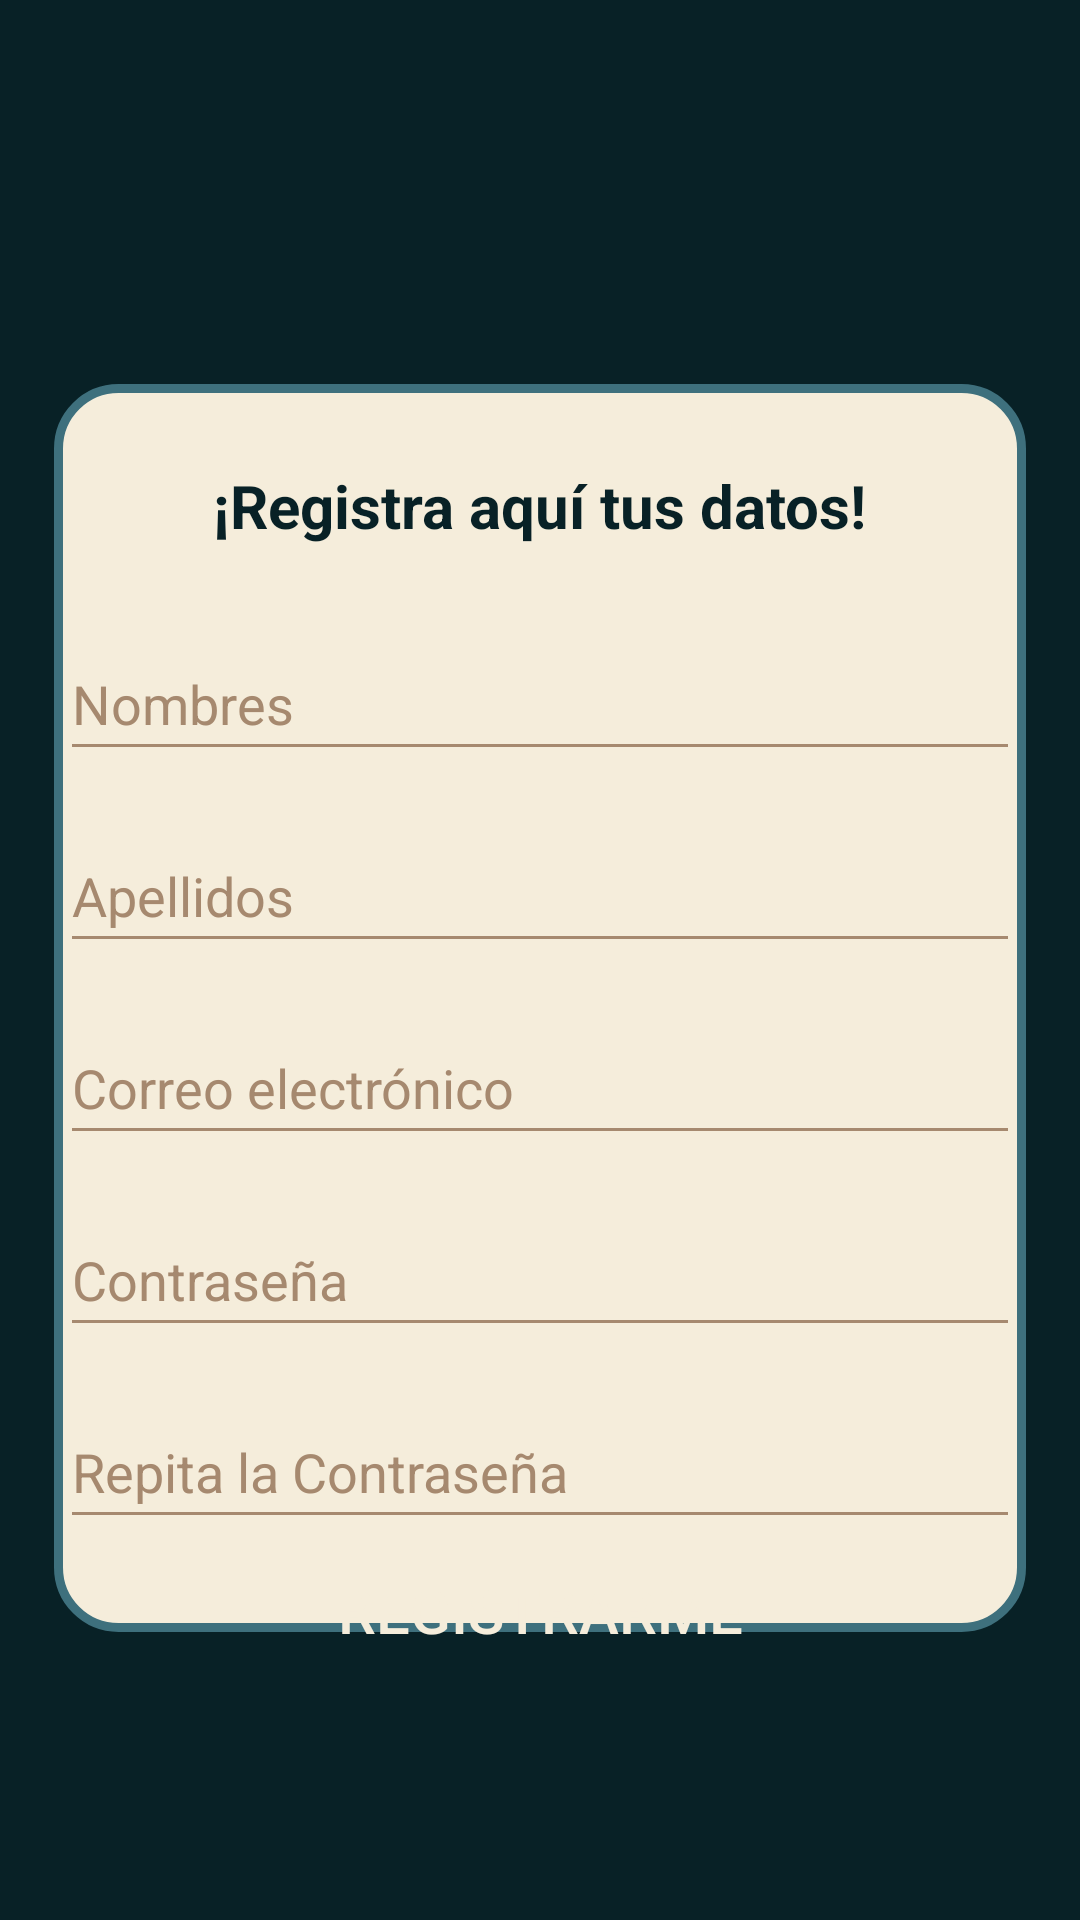

Layout XML and referenced resources for this Android screen:
<!-- AndroidManifest.xml: application theme Theme.PueblosDB -->
<!-- res/layout/fragment_register.xml -->
<?xml version="1.0" encoding="utf-8"?>
<FrameLayout
    xmlns:android="http://schemas.android.com/apk/res/android"
    xmlns:tools="http://schemas.android.com/tools"
    xmlns:app="http://schemas.android.com/apk/res-auto"
    android:layout_width="match_parent"
    android:layout_height="match_parent"
    android:background="@color/dark_blue"
    tools:context=".RegisterFragment">

    <androidx.constraintlayout.widget.ConstraintLayout
        android:layout_width="match_parent"
        android:layout_height="match_parent"
        android:orientation="vertical">

        <View
            android:id="@+id/view"
            android:layout_width="0dp"
            android:layout_height="0dp"
            android:background="@drawable/rounded_layout_5"
            app:layout_constraintBottom_toTopOf="@+id/guideline4"
            app:layout_constraintEnd_toEndOf="@+id/guideline6"
            app:layout_constraintStart_toStartOf="@+id/guideline5"
            app:layout_constraintTop_toTopOf="@+id/guideline11" />


        <androidx.appcompat.widget.AppCompatButton
            android:id="@+id/crear_registro"
            android:layout_width="275dp"
            android:layout_height="75dp"
            android:background="@drawable/rounded_button_3"
            android:onClick="createAccount"
            android:text="@string/register"
            android:textColor="@color/light_beige"
            android:textSize="20sp"
            app:layout_constraintBottom_toBottomOf="parent"
            app:layout_constraintEnd_toEndOf="parent"
            app:layout_constraintStart_toStartOf="parent"
            app:layout_constraintTop_toTopOf="@+id/view"
            app:layout_constraintVertical_bias="0.85" />

        <androidx.constraintlayout.widget.Guideline
            android:id="@+id/guideline5"
            android:layout_width="wrap_content"
            android:layout_height="wrap_content"
            android:orientation="vertical"
            app:layout_constraintGuide_percent="0.05" />

        <androidx.constraintlayout.widget.Guideline
            android:id="@+id/guideline6"
            android:layout_width="wrap_content"
            android:layout_height="wrap_content"
            android:orientation="vertical"
            app:layout_constraintGuide_percent="0.95" />

        <androidx.constraintlayout.widget.Guideline
            android:id="@+id/guideline4"
            android:layout_width="wrap_content"
            android:layout_height="wrap_content"
            android:orientation="horizontal"
            app:layout_constraintGuide_percent="0.85" />

        <androidx.constraintlayout.widget.Guideline
            android:id="@+id/guideline11"
            android:layout_width="wrap_content"
            android:layout_height="wrap_content"
            android:orientation="horizontal"
            app:layout_constraintGuide_percent="0.2" />

        <ImageView
            android:id="@+id/imageView2"
            android:layout_width="120dp"
            android:layout_height="120dp"
            android:importantForAccessibility="no"
            app:layout_constraintBottom_toTopOf="@+id/view"
            app:layout_constraintEnd_toStartOf="@+id/guideline6"
            app:layout_constraintStart_toStartOf="@+id/guideline5"
            app:layout_constraintTop_toTopOf="parent"
            app:srcCompat="@drawable/logocm" />

        <EditText
            android:id="@+id/nombres"
            android:layout_width="320dp"
            android:layout_height="wrap_content"
            android:layout_marginVertical="16dp"
            android:backgroundTint="@color/light_coffee"
            android:ems="10"
            android:hint="@string/nombres"
            android:importantForAutofill="no"
            android:inputType="text"
            android:minHeight="48dp"
            android:textColor="@color/light_coffee"
            android:textColorHint="@color/light_coffee"
            app:layout_constraintBottom_toTopOf="@+id/crear_registro"
            app:layout_constraintEnd_toEndOf="@id/guideline6"
            app:layout_constraintHorizontal_bias="0.484"
            app:layout_constraintStart_toStartOf="@id/guideline5"
            app:layout_constraintTop_toTopOf="@id/view"
            app:layout_constraintVertical_bias="0.223" />

        <EditText
            android:id="@+id/apellidos"
            android:layout_width="320dp"
            android:layout_height="wrap_content"
            android:layout_marginVertical="16dp"
            android:backgroundTint="@color/light_coffee"
            android:ems="10"
            android:hint="@string/apellidos"
            android:importantForAutofill="no"
            android:inputType="text"
            android:minHeight="48dp"
            android:textColor="@color/light_coffee"
            android:textColorHint="@color/light_coffee"
            app:layout_constraintEnd_toEndOf="@id/guideline6"
            app:layout_constraintStart_toStartOf="@id/guideline5"
            app:layout_constraintTop_toBottomOf="@id/nombres" />

        <EditText
            android:id="@+id/correo"
            android:layout_width="320dp"
            android:layout_height="wrap_content"
            android:layout_marginVertical="16dp"
            android:backgroundTint="@color/light_coffee"
            android:ems="10"
            android:hint="@string/new_correo"
            android:importantForAutofill="no"
            android:inputType="textEmailAddress"
            android:minHeight="48dp"
            android:textColor="@color/light_coffee"
            android:textColorHint="@color/light_coffee"
            app:layout_constraintEnd_toEndOf="@id/guideline6"
            app:layout_constraintStart_toStartOf="@id/guideline5"
            app:layout_constraintTop_toBottomOf="@id/apellidos" />

        <EditText
            android:id="@+id/password_created"
            android:layout_width="320dp"
            android:layout_height="wrap_content"
            android:layout_marginVertical="16dp"
            android:backgroundTint="@color/light_coffee"
            android:ems="10"
            android:hint="@string/crea_constraseña"
            android:importantForAutofill="no"
            android:inputType="textPassword"
            android:minHeight="48dp"
            android:textColor="@color/light_coffee"
            android:textColorHint="@color/light_coffee"
            app:layout_constraintEnd_toEndOf="@id/guideline6"
            app:layout_constraintStart_toStartOf="@id/guideline5"
            app:layout_constraintTop_toBottomOf="@id/correo" />

        <EditText
            android:id="@+id/password_created_confirmed"
            android:layout_width="320dp"
            android:layout_height="wrap_content"
            android:layout_marginVertical="16dp"
            android:backgroundTint="@color/light_coffee"
            android:ems="10"
            android:hint="@string/repite_constraseña"
            android:importantForAutofill="no"
            android:inputType="textPassword"
            android:minHeight="48dp"
            android:textColor="@color/light_coffee"
            android:textColorHint="@color/light_coffee"
            app:layout_constraintEnd_toEndOf="@id/guideline6"
            app:layout_constraintStart_toStartOf="@id/guideline5"
            app:layout_constraintTop_toBottomOf="@id/password_created" />

        <TextView
            android:layout_width="wrap_content"
            android:layout_height="wrap_content"
            android:text="@string/title_register"
            android:textColor="@color/dark_blue"
            android:textSize="20sp"
            android:textStyle="bold"
            app:layout_constraintBottom_toTopOf="@+id/nombres"
            app:layout_constraintEnd_toEndOf="@id/guideline6"
            app:layout_constraintStart_toStartOf="@id/guideline5"
            app:layout_constraintTop_toTopOf="@id/view"
            app:layout_constraintVertical_bias="0.5" />


    </androidx.constraintlayout.widget.ConstraintLayout>

</FrameLayout>
<!-- resources referenced by this layout -->
<resources>
  <color name="dark_blue">#082126</color>
  <color name="light_beige">#F5EDDB</color>
  <color name="light_coffee">#A6896F</color>
  <!-- drawable rounded_layout_5 (drawable) -->
  <?xml version="1.0" encoding="utf-8"?>
  <shape xmlns:android="http://schemas.android.com/apk/res/android">
      <solid android:color="@color/light_beige"></solid>
      <stroke android:width="3dp"
          android:color="@color/light_blue"/>
      <corners android:radius="20dp"></corners>
  </shape>
  <string name="apellidos">Apellidos</string>
  <string name="new_correo">Correo electrónico</string>
  <string name="nombres">Nombres</string>
  <string name="register">Registrarme</string>
  <string name="title_register">¡Registra aquí tus datos!</string>
  <style name="Theme.PueblosDB" parent="Theme.MaterialComponents.Light.NoActionBar">
          
          <item name="android:statusBarColor">@color/light_beige</item>"
          
          <item name="android:navigationBarColor">@color/dark_blue</item>
  
          
          <item name="colorPrimary">@color/light_blue</item>
          <item name="colorPrimaryVariant">@color/light_blue</item>
          <item name="colorOnPrimary">@color/dark_grey</item>
          
          <item name="colorSecondary">@color/light_coffee</item>
          <item name="colorSecondaryVariant">@color/light_beige</item>
          <item name="colorOnSecondary">@color/white</item>
      </style>
  <color name="light_blue">#3E707D</color>
  <color name="dark_grey">#4D5958</color>
  <color name="white">#FFFFFFFF</color>
</resources>
